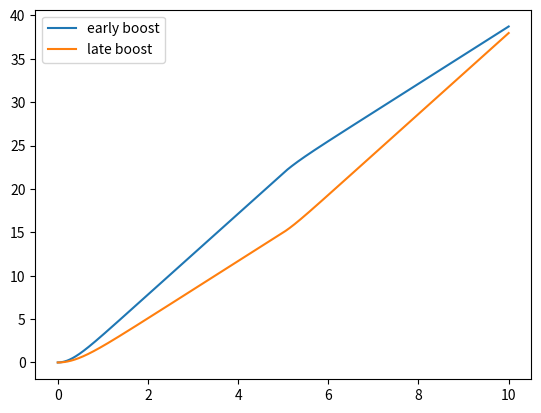

Generate this figure with matplotlib:
import numpy as np
import matplotlib.pyplot as plt

def F_d(v):
    rho = 1.225
    C_d = 1.5
    A = 1
    return 1/2*rho*v**2*C_d*A

def F_konst(k):
    return k

n = 100000

a = np.zeros(n)
v = a.copy()
x = a.copy()
t = np.linspace(0,10, n)
dt = t[1]-t[0]
m = 2
force_val = 10

for i in range(len(a)-1):
    if i< n//2:
        a[i] = (F_konst(force_val*2)-F_d(v[i]))/m
        v[i+1] = v[i]+a[i]*dt
        x[i+1] = x[i]+v[i+1]*dt
    else:
        a[i] = (F_konst(force_val)-F_d(v[i]))/m
        v[i+1] = v[i]+a[i]*dt
        x[i+1] = x[i]+v[i+1]*dt

plt.plot(t, x, label = "early boost")

a = np.zeros(n)
v = a.copy()
x = a.copy()
t = np.linspace(0,10, n)
dt = t[1]-t[0]
m = 2
force_val = 10

for i in range(len(a)-1):
    if i > n//2:
        a[i] = (F_konst(force_val*2)-F_d(v[i]))/m
        v[i+1] = v[i]+a[i]*dt
        x[i+1] = x[i]+v[i+1]*dt
    else:
        a[i] = (F_konst(force_val)-F_d(v[i]))/m
        v[i+1] = v[i]+a[i]*dt
        x[i+1] = x[i]+v[i+1]*dt

plt.plot(t,x, label = "late boost")
plt.legend()
plt.show()
